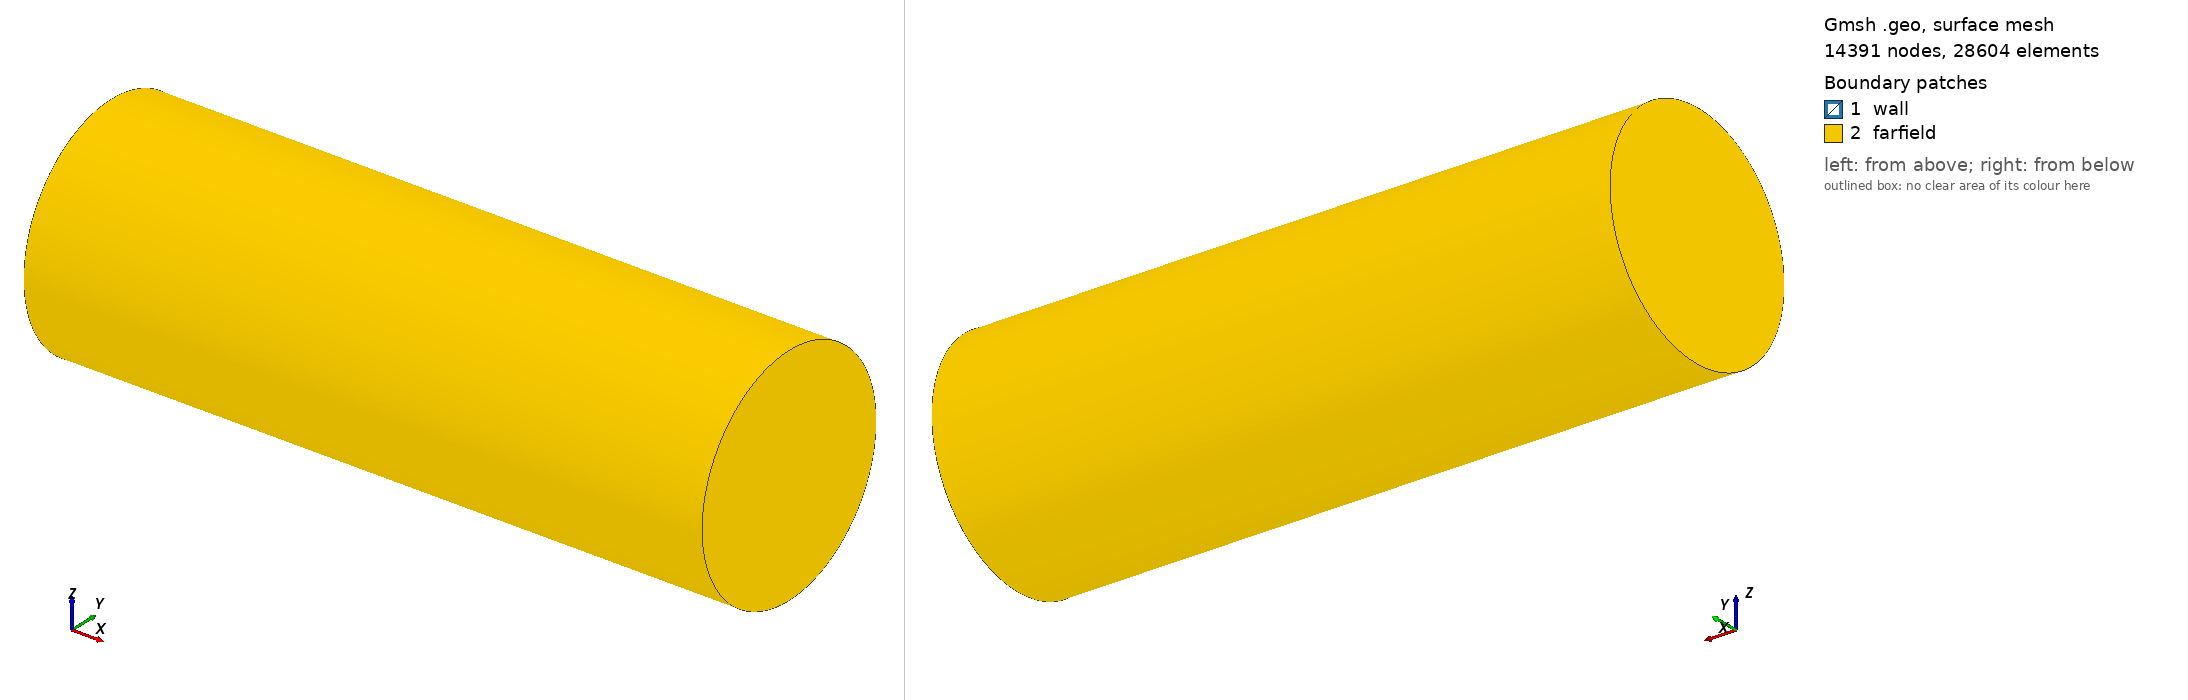

Gmsh geometry script, surface-meshed: 14391 nodes, 28604 surface elements. Boundary patches (legend numbers): 1 wall, 2 farfield. Left view from above one corner, right view from below the opposite corner. Legend entries are the model's physical surfaces. The drawing asked Gmsh for element sizes between 1% and 20% of the model's largest extent; the script's own settings can give other sizes.

=== mesh.geo (drawn) ===
SetFactory("OpenCASCADE");
Ds = 1.0;   // diameter of sphere
Rc = 5*Ds;  // radius of cylinder
Lu = 5*Ds;  // upstream extent of cylinder
Ld = 25*Ds; // downstream extent of cylinder

Sphere(1) = {0, 0, 0, Ds/2, -Pi/2, Pi/2, 2*Pi};
Cylinder(2) = {-Lu, 0, 0, Lu+Ld, 0, 0, Rc, 2*Pi};
BooleanDifference{ Volume{2}; Delete; }{ Volume{1}; Delete; }

Point(1000) = {0, 0, 0};
Point(1001) = {Ld, 0, 0};
Line(1000) = {1000, 1001};

Field[1] = Distance;
Field[1].SurfacesList = {1};
Field[1].Sampling = 200;

Field[2] = Threshold;
Field[2].InField = 1;
Field[2].DistMin = 0.0;
Field[2].DistMax = Ds/3;
Field[2].Sigmoid = 1;
Field[2].SizeMin = 0.01;
Field[2].SizeMax = 0.2;

Field[3] = Distance;
Field[3].CurvesList = {1000};
Field[3].Sampling = 200;

Field[4] = Threshold;
Field[4].InField = 3;
Field[4].DistMin = 0.0;
Field[4].DistMax = 7*Ds;
Field[4].Sigmoid = 1;
Field[4].SizeMin = 0.05;

Field[5] = Min;
Field[5].FieldsList = {2, 4};
Background Field = 5;

Physical Surface("wall", 7) = {1};
Physical Surface("farfield", 8) = {4, 2, 3};
Physical Volume("domain", 9) = {2};
